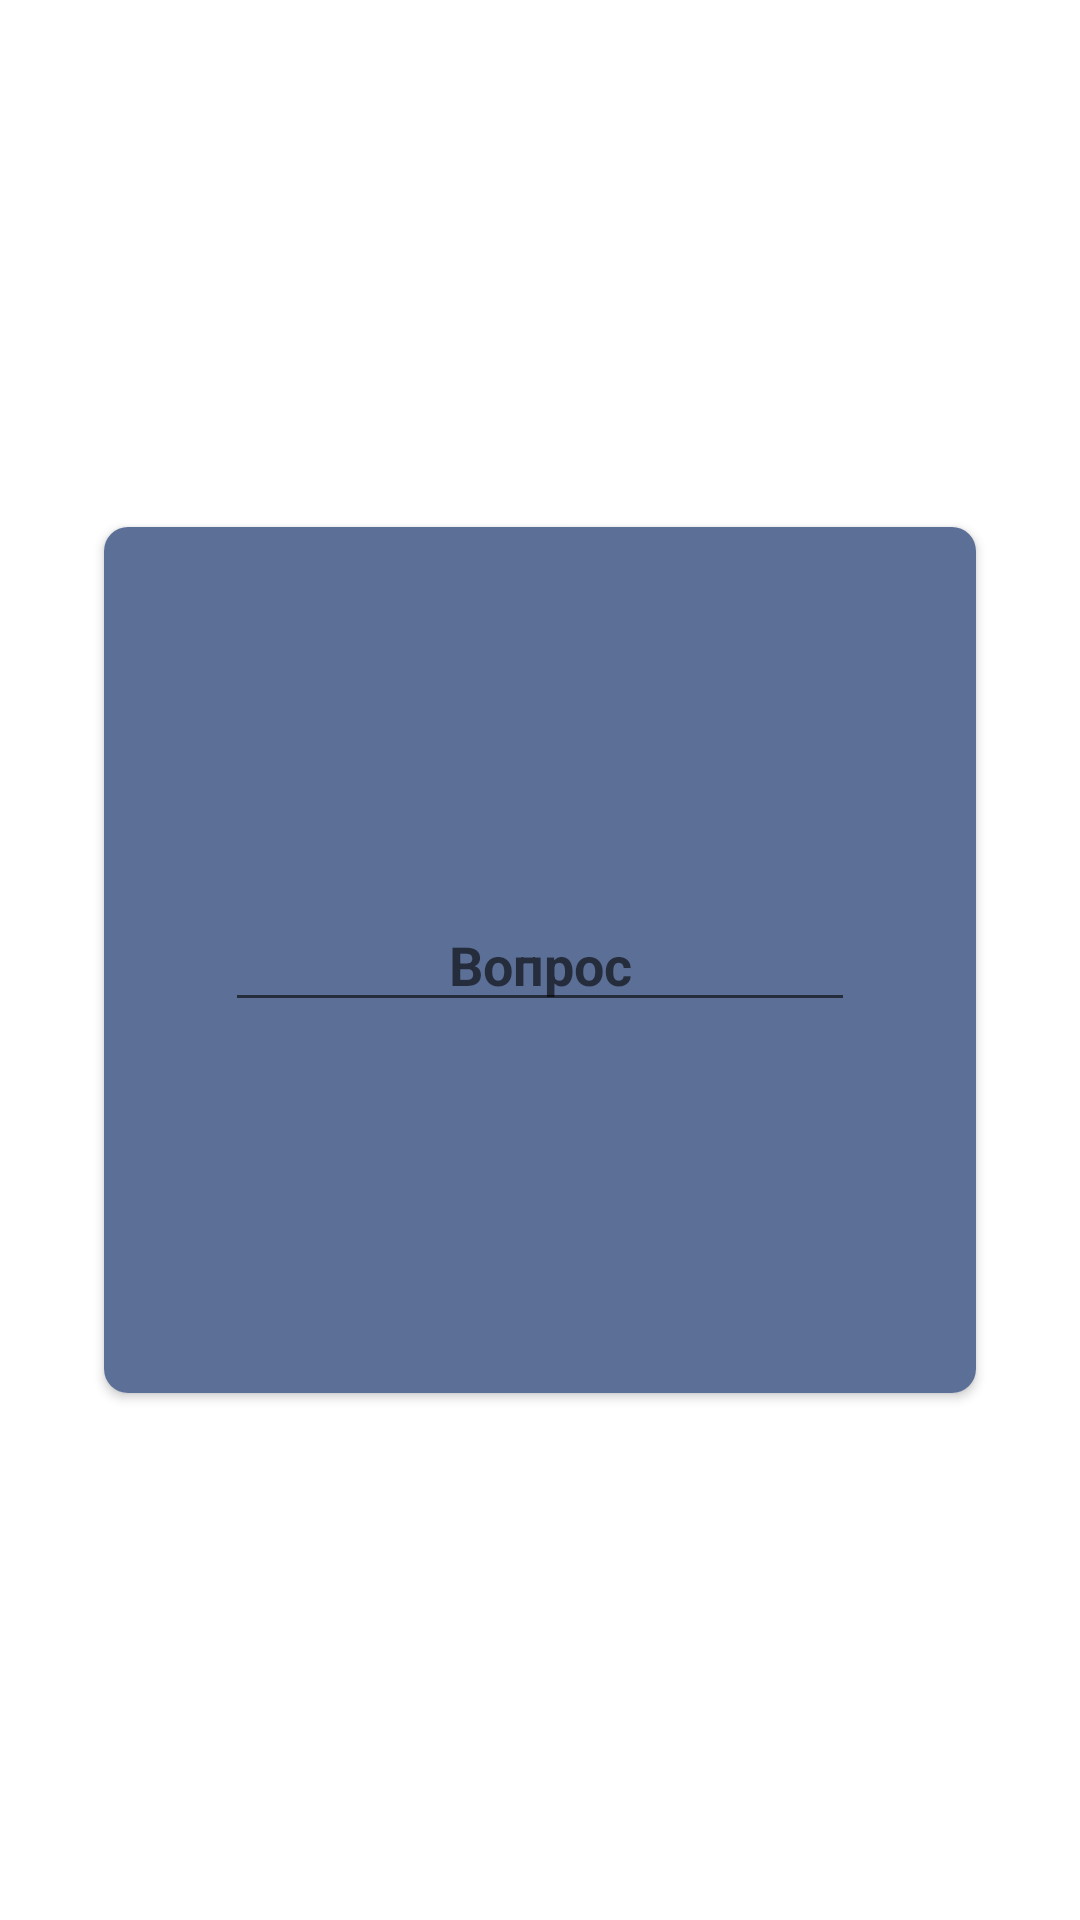

Here is an Android app screen rendered from its layout file. Give the layout XML and the strings, colors and styles it references.
<!-- AndroidManifest.xml: application theme Theme.History -->
<!-- res/layout/fragment_questions.xml -->
<?xml version="1.0" encoding="utf-8"?>
<androidx.constraintlayout.widget.ConstraintLayout xmlns:android="http://schemas.android.com/apk/res/android"
    xmlns:app="http://schemas.android.com/apk/res-auto"
    android:layout_width="match_parent"
    android:layout_height="match_parent">

    <androidx.cardview.widget.CardView
        android:id="@+id/frame"
        android:layout_width="300dp"
        android:layout_height="300dp"
        android:layout_gravity="center"
        app:cardCornerRadius="8dp"
        app:cardPreventCornerOverlap="true"
        app:cardUseCompatPadding="true"
        app:layout_constraintBottom_toBottomOf="parent"
        app:layout_constraintEnd_toEndOf="parent"
        app:layout_constraintStart_toStartOf="parent"
        app:layout_constraintTop_toTopOf="parent">

        <FrameLayout
            android:layout_width="match_parent"
            android:layout_height="match_parent"
            android:background="#5c6f97"
            android:padding="8dp">

            <EditText
                android:id="@+id/quest"
                android:hint="Вопрос"
                android:layout_width="wrap_content"
                android:layout_height="wrap_content"
                android:layout_gravity="center"
                android:ems="10"
                android:gravity="center"
                android:inputType="text|textMultiLine"
                android:textColor="#f1f6f9"
                android:textSize="18sp"
                android:textStyle="bold" />

            <EditText
                android:id="@+id/ans"
                android:hint="Ответ"
                android:layout_width="wrap_content"
                android:layout_height="wrap_content"
                android:layout_gravity="center"
                android:ems="10"
                android:gravity="center"
                android:inputType="text|textMultiLine"
                android:textColor="#f1f6f9"
                android:textSize="18sp"
                android:textStyle="bold"
                android:visibility="invisible" />
        </FrameLayout>
    </androidx.cardview.widget.CardView>

    <ImageButton
        android:id="@+id/plus"
        android:layout_width="wrap_content"
        android:layout_height="wrap_content"
        android:background="@drawable/circle2"
        android:src="@drawable/plus"
        app:layout_constraintBottom_toBottomOf="parent"
        app:layout_constraintEnd_toEndOf="parent"
        app:layout_constraintStart_toStartOf="parent"
        app:layout_constraintTop_toBottomOf="@id/frame" />
</androidx.constraintlayout.widget.ConstraintLayout>
<!-- resources referenced by this layout -->
<resources>
  <style name="Theme.History" parent="Theme.MaterialComponents.DayNight.DarkActionBar">
          
          <item name="colorPrimary">@color/purple_500</item>
          <item name="colorPrimaryVariant">@color/purple_700</item>
          <item name="colorOnPrimary">@color/white</item>
          
          <item name="colorSecondary">@color/teal_200</item>
          <item name="colorSecondaryVariant">@color/teal_700</item>
          <item name="colorOnSecondary">@color/black</item>
          
          <item name="android:statusBarColor" tools:targetApi="l">?attr/colorPrimaryVariant</item>
          
      </style>
  <!-- not gathered from this repository: default colours our renderer supplied (Android Studio template values) -->
  <color name="purple_500">#FF6200EE</color>
  <color name="purple_700">#FF3700B3</color>
  <color name="teal_200">#FF03DAC5</color>
  <color name="teal_700">#FF018786</color>
  <color name="black">#FF000000</color>
  <color name="white">#FFFFFFFF</color>
</resources>
